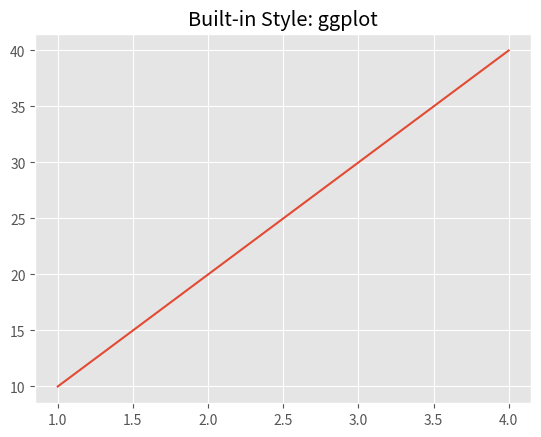

Source code (Python):
import matplotlib.pyplot as plt

"""
DAY 9 - STYLING & THEMES
------------------------
Matplotlib has built-in styles like:
- ggplot
- seaborn
- classic
"""

# See available styles
print(plt.style.available)

# Apply a built-in style
plt.style.use("ggplot")

x = [1, 2, 3, 4]
y = [10, 20, 30, 40]

plt.plot(x, y)

plt.title("Built-in Style: ggplot")
plt.show()
